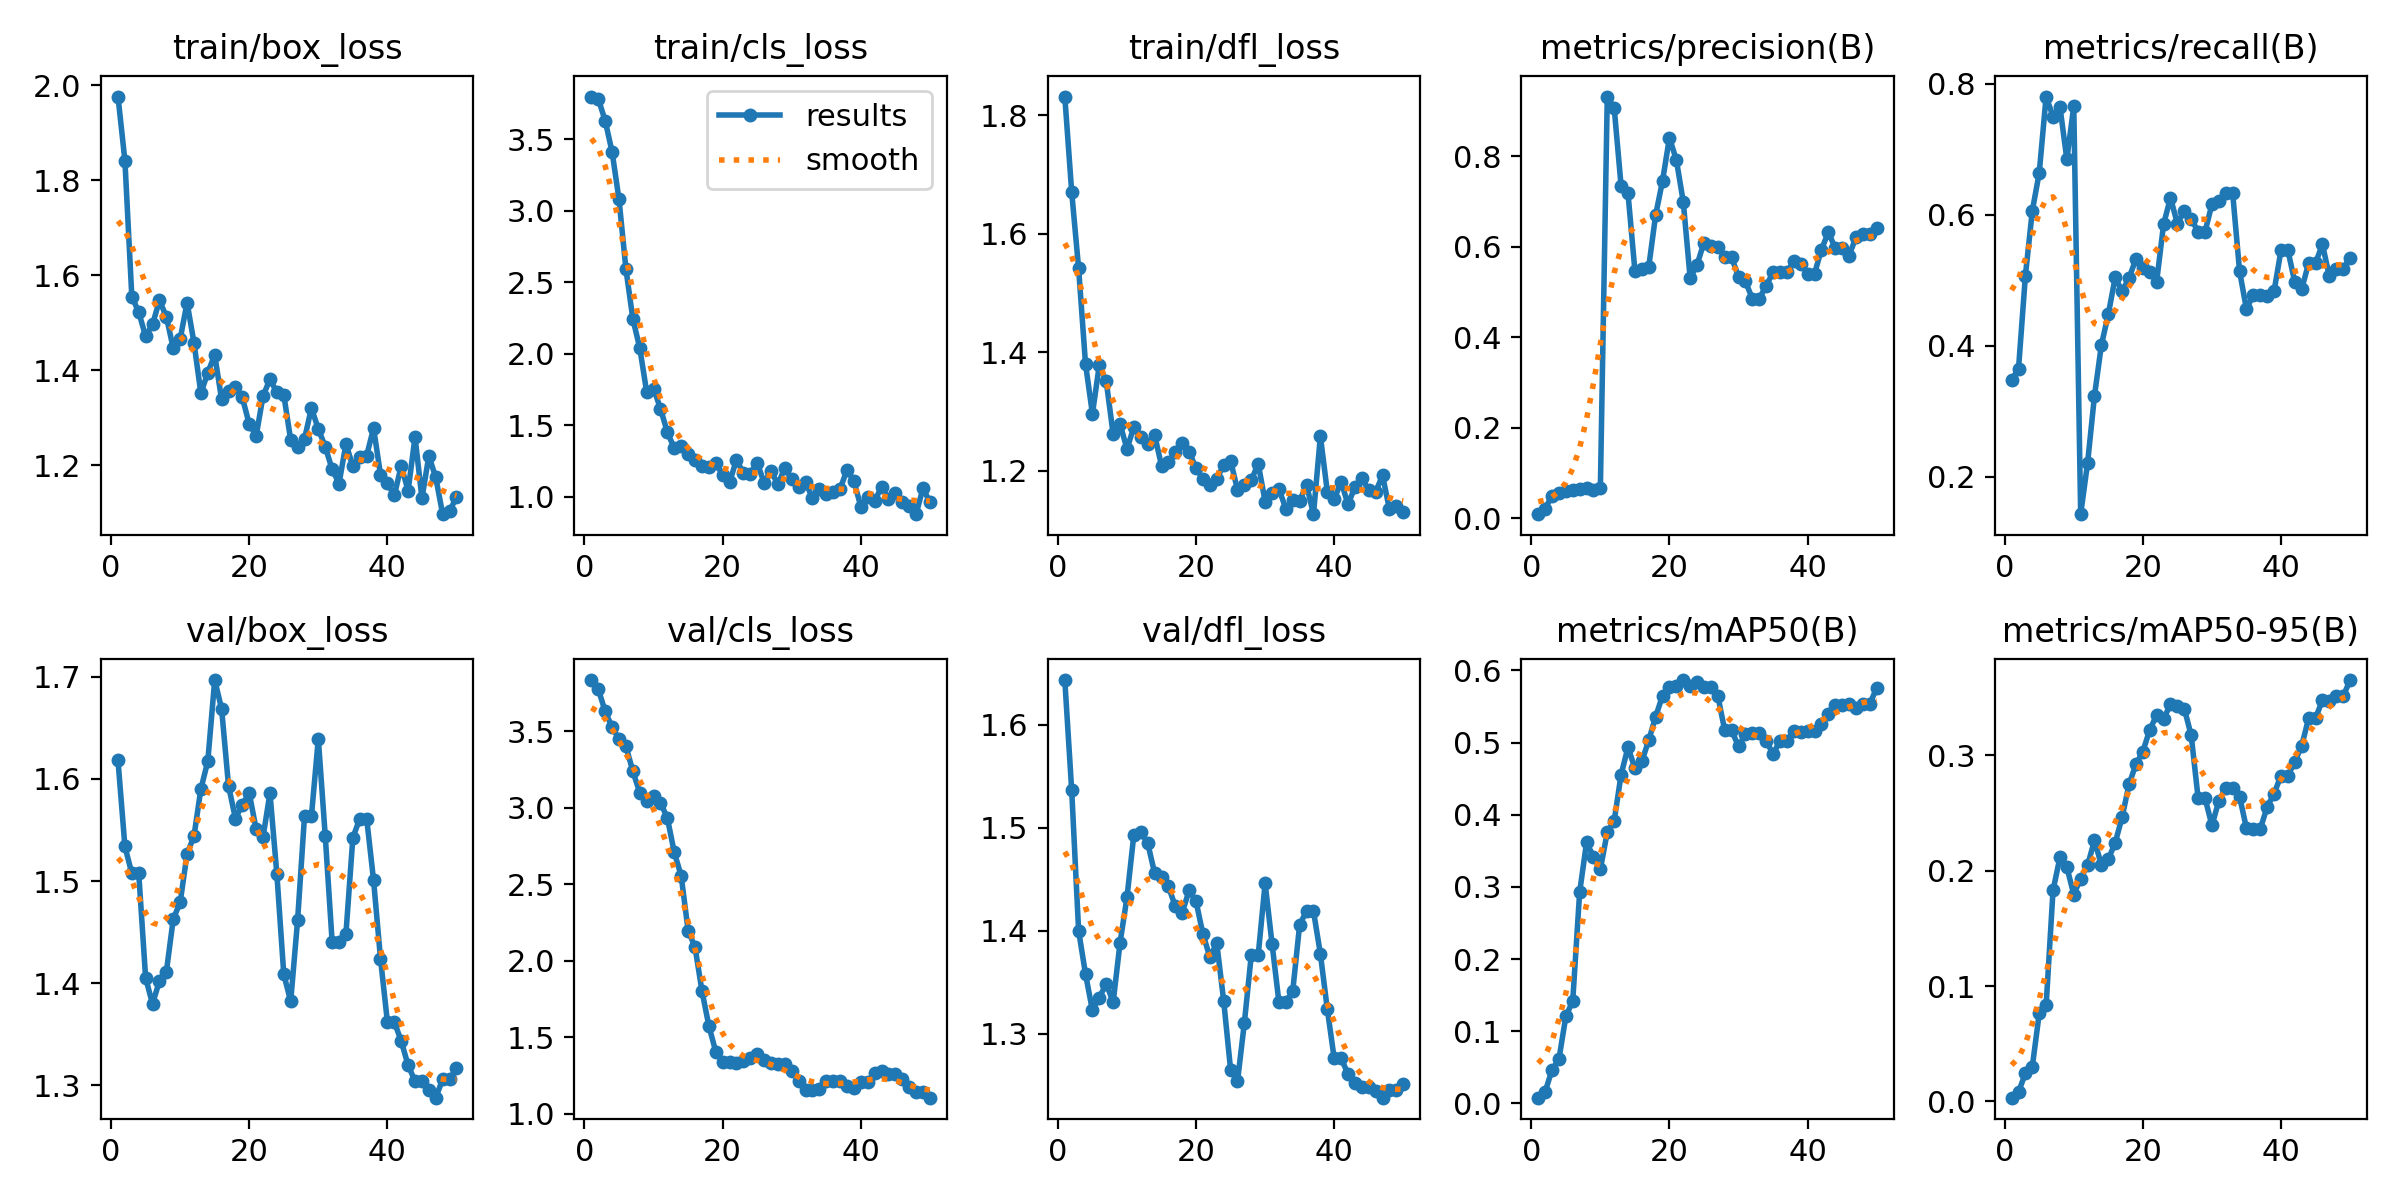

The table this chart was drawn from, first rows:
epoch, train/box_loss, train/cls_loss, train/dfl_loss, metrics/precision(B), metrics/recall(B), metrics/mAP50(B), metrics/mAP50-95(B), val/box_loss, val/cls_loss, val/dfl_loss, lr/pg0, lr/pg1, lr/pg2
1, 1.977, 3.8, 1.831, 0.00869, 0.3479, 0.00789, 0.00314, 1.618, 3.835, 1.643, 3.334e-05, 3.334e-05, 3.334e-05
2, 1.842, 3.782, 1.67, 0.02111, 0.3643, 0.0159, 0.00801, 1.534, 3.775, 1.536, 8.17e-05, 8.17e-05, 8.17e-05
3, 1.555, 3.63, 1.542, 0.04953, 0.507, 0.04639, 0.02435, 1.507, 3.63, 1.4, 0.0001281, 0.0001281, 0.0001281
4, 1.522, 3.411, 1.381, 0.05657, 0.606, 0.06101, 0.03009, 1.508, 3.527, 1.358, 0.0001725, 0.0001725, 0.0001725
5, 1.472, 3.08, 1.296, 0.05912, 0.6638, 0.1205, 0.07617, 1.405, 3.45, 1.323, 0.0002149, 0.0002149, 0.0002149
6, 1.496, 2.592, 1.379, 0.06172, 0.7804, 0.1419, 0.08329, 1.38, 3.402, 1.335, 0.0002553, 0.0002553, 0.0002553
7, 1.547, 2.244, 1.351, 0.06545, 0.7498, 0.2925, 0.183, 1.402, 3.239, 1.349, 0.0002938, 0.0002938, 0.0002938
8, 1.513, 2.041, 1.262, 0.06736, 0.7646, 0.3617, 0.2116, 1.411, 3.099, 1.331, 0.0003303, 0.0003303, 0.0003303
9, 1.446, 1.734, 1.279, 0.06231, 0.6845, 0.3419, 0.2032, 1.463, 3.042, 1.388, 0.0003648, 0.0003648, 0.0003648
10, 1.466, 1.757, 1.237, 0.06567, 0.7655, 0.3246, 0.1794, 1.479, 3.08, 1.432, 0.0003973, 0.0003973, 0.0003973
11, 1.542, 1.617, 1.274, 0.9325, 0.1426, 0.3758, 0.1932, 1.526, 3.035, 1.493, 0.0004278, 0.0004278, 0.0004278
12, 1.458, 1.45, 1.257, 0.9074, 0.2207, 0.3915, 0.2047, 1.544, 2.933, 1.496, 0.0004564, 0.0004564, 0.0004564
13, 1.351, 1.339, 1.246, 0.7351, 0.3236, 0.4556, 0.2263, 1.59, 2.708, 1.485, 0.000483, 0.000483, 0.000483
14, 1.395, 1.353, 1.261, 0.7184, 0.4009, 0.4936, 0.205, 1.617, 2.555, 1.456, 0.0005075, 0.0005075, 0.0005075
15, 1.433, 1.301, 1.209, 0.5473, 0.4479, 0.4646, 0.21, 1.697, 2.198, 1.452, 0.0005302, 0.0005302, 0.0005302
16, 1.338, 1.254, 1.214, 0.551, 0.5043, 0.4738, 0.2243, 1.669, 2.091, 1.443, 0.0005508, 0.0005508, 0.0005508
17, 1.357, 1.212, 1.232, 0.5552, 0.4829, 0.5031, 0.2465, 1.593, 1.805, 1.424, 0.0005694, 0.0005694, 0.0005694
18, 1.365, 1.206, 1.247, 0.6702, 0.5031, 0.5359, 0.275, 1.561, 1.577, 1.418, 0.0005861, 0.0005861, 0.0005861
19, 1.343, 1.238, 1.232, 0.746, 0.5324, 0.565, 0.2923, 1.575, 1.408, 1.439, 0.0006008, 0.0006008, 0.0006008
20, 1.286, 1.151, 1.205, 0.8413, 0.5184, 0.5772, 0.3034, 1.586, 1.342, 1.429, 0.0006135, 0.0006135, 0.0006135
21, 1.262, 1.099, 1.187, 0.7922, 0.5119, 0.5788, 0.3222, 1.551, 1.342, 1.397, 0.0006243, 0.0006243, 0.0006243
22, 1.346, 1.258, 1.177, 0.6999, 0.4978, 0.5867, 0.335, 1.543, 1.332, 1.375, 0.000633, 0.000633, 0.000633
23, 1.381, 1.164, 1.187, 0.5306, 0.5851, 0.5788, 0.3317, 1.586, 1.345, 1.388, 0.0006398, 0.0006398, 0.0006398
24, 1.353, 1.162, 1.21, 0.5605, 0.6258, 0.5839, 0.3443, 1.507, 1.364, 1.332, 0.0006446, 0.0006446, 0.0006446
25, 1.348, 1.239, 1.217, 0.6096, 0.5862, 0.5769, 0.3432, 1.409, 1.392, 1.265, 0.0006474, 0.0006474, 0.0006474
26, 1.253, 1.097, 1.168, 0.6025, 0.606, 0.5775, 0.3407, 1.382, 1.356, 1.254, 0.0006482, 0.0006482, 0.0006482
27, 1.238, 1.179, 1.176, 0.6006, 0.5938, 0.5651, 0.3174, 1.462, 1.334, 1.311, 0.0006471, 0.0006471, 0.0006471
28, 1.256, 1.087, 1.185, 0.5766, 0.5738, 0.5171, 0.2632, 1.563, 1.325, 1.377, 0.0006439, 0.0006439, 0.0006439
29, 1.32, 1.202, 1.212, 0.5766, 0.5738, 0.5171, 0.2632, 1.563, 1.325, 1.377, 0.0006388, 0.0006388, 0.0006388
30, 1.276, 1.122, 1.148, 0.5338, 0.6159, 0.4946, 0.2393, 1.639, 1.282, 1.446, 0.0006317, 0.0006317, 0.0006317
31, 1.239, 1.064, 1.163, 0.5238, 0.6215, 0.5115, 0.2606, 1.544, 1.219, 1.388, 0.0006227, 0.0006227, 0.0006227
32, 1.191, 1.104, 1.17, 0.4851, 0.6332, 0.5137, 0.2716, 1.44, 1.156, 1.331, 0.0006116, 0.0006116, 0.0006116
33, 1.161, 0.9888, 1.136, 0.4851, 0.6332, 0.5137, 0.2716, 1.44, 1.156, 1.331, 0.0005986, 0.0005986, 0.0005986
34, 1.245, 1.055, 1.15, 0.5141, 0.5139, 0.5029, 0.2643, 1.448, 1.164, 1.342, 0.0005778, 0.0005778, 0.0005778
35, 1.197, 1.018, 1.15, 0.5434, 0.4557, 0.4839, 0.2369, 1.542, 1.215, 1.406, 0.0005778, 0.0005778, 0.0005778
36, 1.217, 1.033, 1.176, 0.5435, 0.4779, 0.5023, 0.2363, 1.561, 1.212, 1.419, 0.0005448, 0.0005448, 0.0005448
37, 1.22, 1.054, 1.127, 0.5435, 0.4779, 0.5023, 0.2363, 1.561, 1.212, 1.419, 0.0005118, 0.0005118, 0.0005118
38, 1.278, 1.187, 1.259, 0.5692, 0.4764, 0.5161, 0.2555, 1.501, 1.183, 1.378, 0.0004788, 0.0004788, 0.0004788
39, 1.18, 1.11, 1.165, 0.5632, 0.4834, 0.5151, 0.267, 1.424, 1.17, 1.324, 0.0004458, 0.0004458, 0.0004458
40, 1.162, 0.9309, 1.152, 0.5406, 0.5455, 0.5162, 0.2825, 1.362, 1.207, 1.276, 0.0004127, 0.0004127, 0.0004127
41, 1.136, 0.9988, 1.182, 0.5406, 0.5455, 0.5162, 0.2825, 1.362, 1.207, 1.276, 0.0003797, 0.0003797, 0.0003797
42, 1.198, 0.9673, 1.143, 0.5939, 0.4968, 0.526, 0.2945, 1.343, 1.266, 1.261, 0.0003467, 0.0003467, 0.0003467
43, 1.146, 1.07, 1.173, 0.632, 0.4863, 0.5397, 0.3084, 1.319, 1.281, 1.252, 0.0003137, 0.0003137, 0.0003137
44, 1.26, 0.9867, 1.188, 0.5976, 0.5262, 0.5527, 0.3323, 1.304, 1.26, 1.248, 0.0002807, 0.0002807, 0.0002807
45, 1.13, 1.029, 1.168, 0.5976, 0.5262, 0.5527, 0.3323, 1.304, 1.26, 1.248, 0.0002477, 0.0002477, 0.0002477
46, 1.22, 0.9643, 1.165, 0.5807, 0.5548, 0.5539, 0.3481, 1.295, 1.225, 1.244, 0.0002147, 0.0002147, 0.0002147
47, 1.174, 0.9335, 1.192, 0.621, 0.5056, 0.5486, 0.3471, 1.288, 1.177, 1.238, 0.0001817, 0.0001817, 0.0001817
48, 1.097, 0.8777, 1.135, 0.6292, 0.5175, 0.5537, 0.3513, 1.306, 1.142, 1.245, 0.0001487, 0.0001487, 0.0001487
49, 1.104, 1.059, 1.141, 0.6292, 0.5175, 0.5537, 0.3513, 1.306, 1.142, 1.245, 0.0001157, 0.0001157, 0.0001157
50, 1.132, 0.9622, 1.131, 0.642, 0.5344, 0.5756, 0.3654, 1.316, 1.107, 1.251, 8.2683e-05, 8.2683e-05, 8.2683e-05
